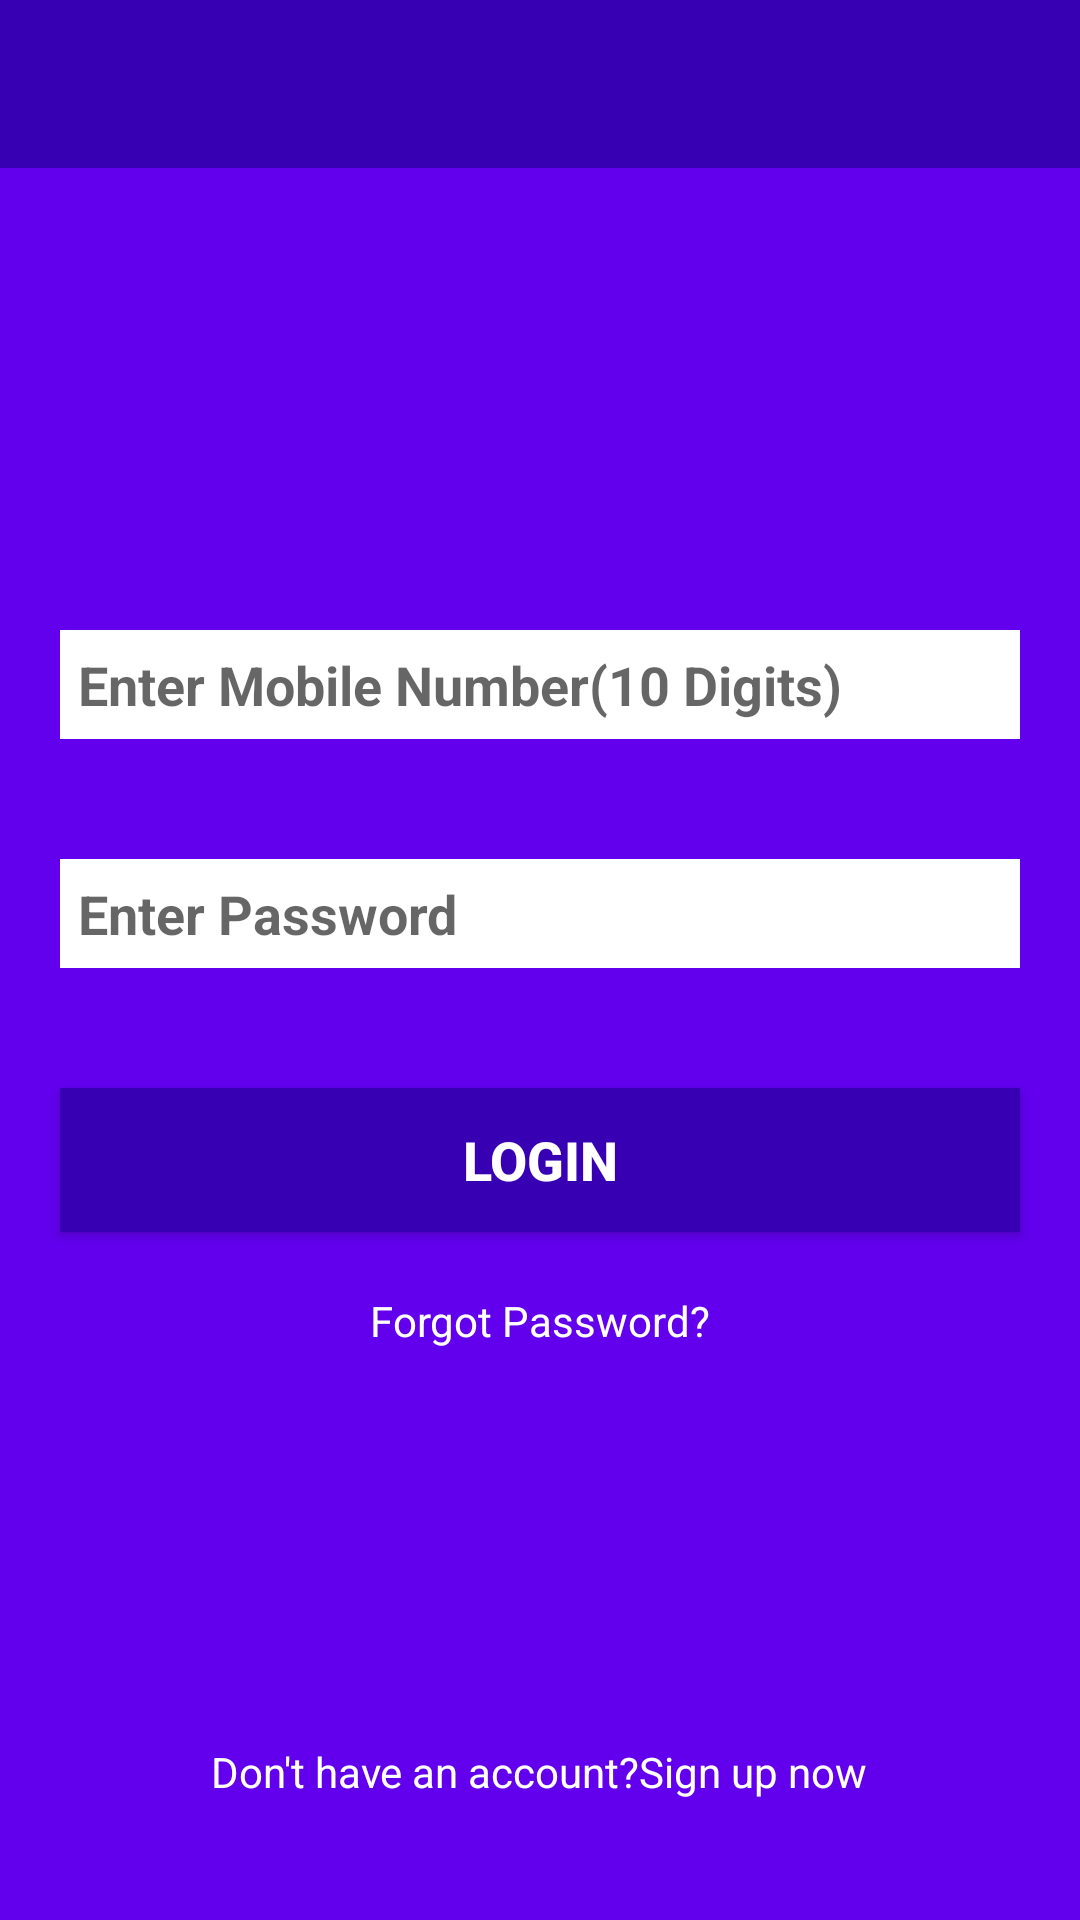

Here is an Android app screen rendered from its layout file. Give the layout XML and the strings, colors and styles it references.
<!-- AndroidManifest.xml: application theme AppTheme -->
<!-- res/layout/activity_login.xml -->
<?xml version="1.0" encoding="utf-8"?>
<RelativeLayout xmlns:android="http://schemas.android.com/apk/res/android"
    xmlns:app="http://schemas.android.com/apk/res-auto"
    xmlns:tools="http://schemas.android.com/tools"
    android:layout_width="match_parent"
    android:layout_height="match_parent"
    android:background="@color/colorPrimary"
    tools:context=".activity.LoginActivity">

    <com.google.android.material.appbar.AppBarLayout
        android:layout_width="match_parent"
        android:layout_height="wrap_content"
        android:theme="@style/ThemeOverlay.AppCompat.Dark" >

        <androidx.appcompat.widget.Toolbar
            android:id="@+id/toolBarL"
            android:layout_width="match_parent"
            android:layout_height="wrap_content"
            android:elevation="0dp"
            android:background="@color/colorPrimaryDark"
            android:minHeight="?attr/actionBarSize"
            app:layout_scrollFlags="scroll|enterAlways" />
    </com.google.android.material.appbar.AppBarLayout>

    <View
        android:id="@+id/imgLogo"
        android:layout_width="150dp"
        android:layout_height="150dp"
        android:layout_centerHorizontal="true"
        android:layout_marginTop="20dp"
        android:layout_marginBottom="20dp"/>
        

    <EditText
        android:id="@+id/mobileNumberL"
        android:layout_width="match_parent"
        android:layout_height="wrap_content"
        android:layout_below="@+id/imgLogo"
        android:layout_margin="20dp"
        android:background="#fff"
        android:hint="@string/enter_mobile_number"
        android:inputType="phone"
        android:maxLength="10"
        android:maxLines="1"
        android:padding="6dp"
        android:textColor="#000"
        android:textSize="18sp"
        android:textStyle="bold" />

    <EditText
        android:id="@+id/passwordL"
        android:layout_width="match_parent"
        android:layout_height="wrap_content"
        android:layout_below="@+id/mobileNumberL"
        android:layout_margin="20dp"
        android:background="#fff"
        android:hint="@string/enter_password"
        android:inputType="textPassword"
        android:maxLength="20"
        android:maxLines="1"
        android:padding="6dp"
        android:textColor="#000"
        android:textSize="18sp"
        android:textStyle="bold" />

    <Button
        android:id="@+id/btnLoginL"
        android:layout_width="match_parent"
        android:layout_height="wrap_content"
        android:layout_below="@+id/passwordL"
        android:layout_margin="20dp"
        android:background="@color/colorPrimaryDark"
        android:text="@string/login"
        android:textAlignment="center"
        android:textColor="#fff"
        android:textSize="18sp"
        android:textStyle="bold" />

    <TextView
        android:id="@+id/txtForgotL"
        android:layout_width="wrap_content"
        android:layout_height="wrap_content"
        android:layout_below="@+id/btnLoginL"
        android:layout_centerHorizontal="true"
        android:text="@string/forgot_password"
        android:textColor="#fff" />

    <TextView
        android:id="@+id/txtSignUpL"
        android:layout_width="wrap_content"
        android:layout_height="wrap_content"
        android:layout_alignParentBottom="true"
        android:layout_centerHorizontal="true"
        android:layout_margin="40dp"
        android:text="@string/sign_up_now"
        android:textColor="#fff" />
</RelativeLayout>
<!-- resources referenced by this layout -->
<resources>
  <color name="colorPrimary">#6200EE</color>
  <color name="colorPrimaryDark">#3700B3</color>
  <string name="app_name">Foodie</string>
  <string name="enter_mobile_number">Enter Mobile Number(10 Digits)</string>
  <string name="enter_password">Enter Password</string>
  <string name="forgot_password">Forgot Password?</string>
  <string name="login">Login</string>
  <string name="sign_up_now">Don\'t have an account?Sign up now</string>
  <style name="AppTheme" parent="Theme.AppCompat.Light.NoActionBar">
          
          <item name="colorPrimary">@color/colorPrimary</item>
          <item name="colorPrimaryDark">@color/colorPrimaryDark</item>
          <item name="colorAccent">@color/colorAccent</item>
      </style>
  <color name="colorAccent">#03DAC5</color>
</resources>
